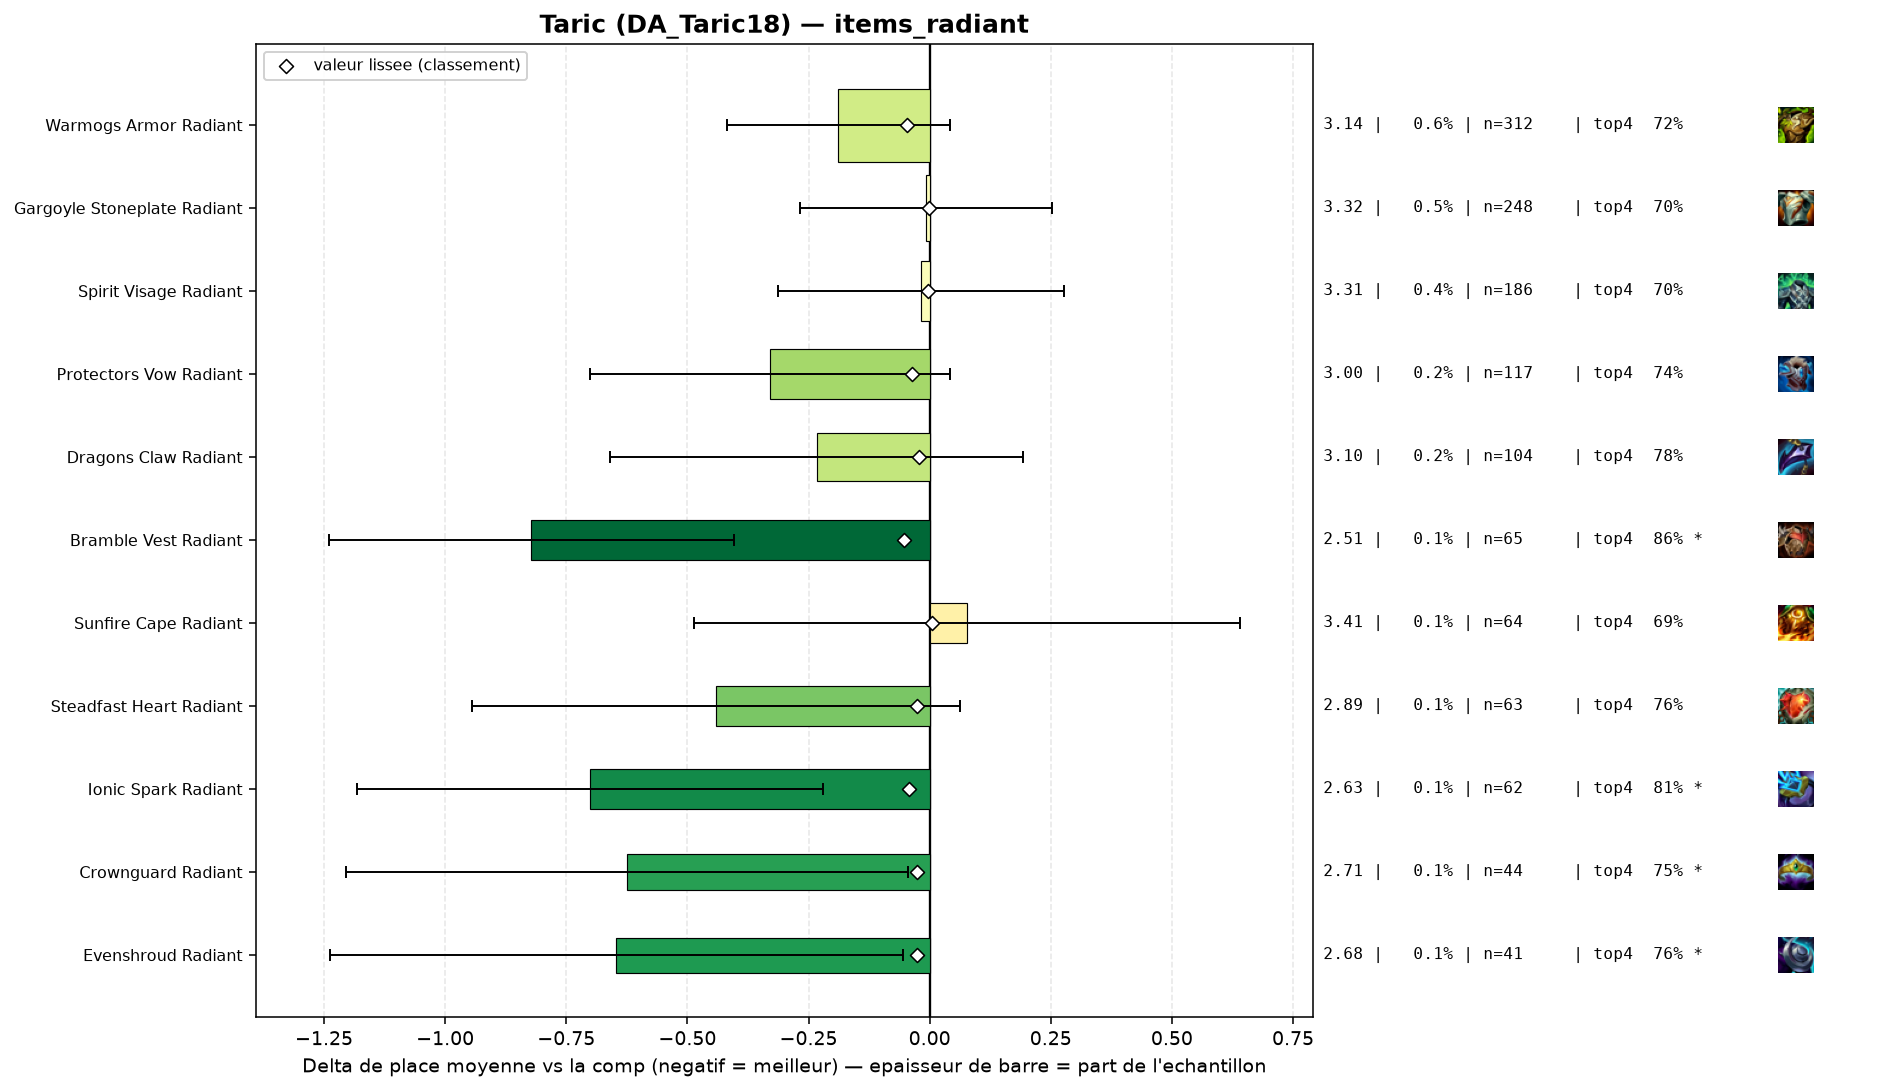

The file beside this chart, header and first rows:
group, label, n, share, avg_place, shrunk_avg, score, d_avg, d_avg_pess, impact, d_top4, win, top2, top4, sd, z, p, significant
populaire, Bramble Vest Radiant, 65, 0.001352, 2.508, 3.278, -0.052, -0.822, -0.403, 0.0001, 0.1461, 0.4, 0.6154, 0.8615, 1.72, -3.85, 0.00012, True
populaire, Warmogs Armor Radiant, 312, 0.00649, 3.141, 3.283, -0.046, -0.189, 0.0, 0.0003, 0.0089, 0.3045, 0.4808, 0.7244, 2.058, -1.61, 0.1068, False
populaire, Ionic Spark Radiant, 62, 0.00129, 2.629, 3.287, -0.042, -0.701, -0.22, 0.0001, 0.091, 0.4032, 0.629, 0.8065, 1.928, -2.86, 0.00425, True
populaire, Protectors Vow Radiant, 117, 0.002434, 3.0, 3.294, -0.036, -0.33, 0.0, 0.0001, 0.0196, 0.359, 0.5043, 0.735, 2.055, -1.73, 0.08313, False
populaire, Crownguard Radiant, 44, 0.0009152, 2.705, 3.302, -0.027, -0.625, -0.045, 0.0, 0.0346, 0.4545, 0.5909, 0.75, 1.961, -2.11, 0.03456, True
populaire, Steadfast Heart Radiant, 63, 0.00131, 2.889, 3.302, -0.027, -0.441, 0.0, 0.0, 0.0465, 0.381, 0.5397, 0.7619, 2.04, -1.71, 0.08665, False
pepite, Evenshroud Radiant, 41, 0.0008528, 2.683, 3.303, -0.026, -0.647, -0.055, 0.0, 0.0407, 0.439, 0.5854, 0.7561, 1.931, -2.14, 0.03209, True
populaire, Dragons Claw Radiant, 104, 0.002163, 3.096, 3.307, -0.023, -0.233, 0.0, 0.0, 0.0634, 0.3654, 0.5, 0.7788, 2.212, -1.07, 0.2824, False
populaire, Spirit Visage Radiant, 186, 0.003869, 3.312, 3.327, -0.003, -0.018, 0.0, 0.0, -0.0111, 0.2688, 0.4247, 0.7043, 2.056, -0.12, 0.9064, False
populaire, Gargoyle Stoneplate Radiant, 248, 0.005158, 3.323, 3.328, -0.001, -0.007, 0.0, 0.0, -0.0138, 0.2944, 0.4234, 0.7016, 2.085, -0.05, 0.958, False
populaire, Sunfire Cape Radiant, 64, 0.001331, 3.406, 3.334, 0.005, 0.077, 0.0, -0.0, -0.0279, 0.2969, 0.4688, 0.6875, 2.296, 0.27, 0.7895, False
